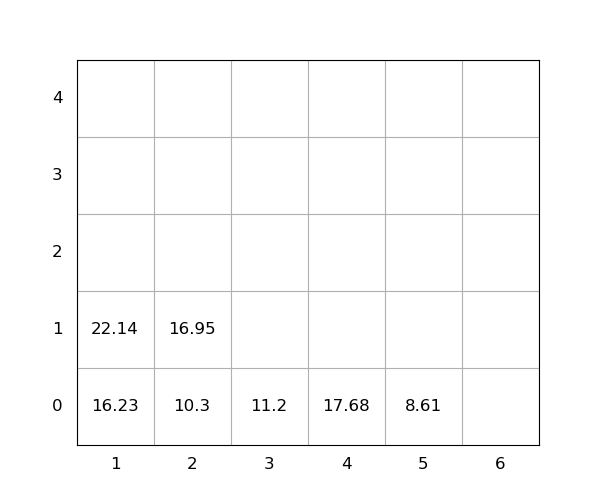

Data behind this chart, as committed beside it:
idx, loc_x, loc_y, loc_z, weight, seq, emerg, reloc, size(ft)
1, 1, 0, 0, 16.23, 1, 0, 0, 20
2, 1, 0, 1, 22.14, 2, 0, 0, 20
3, 4, 0, 0, 17.68, 3, 0, 0, 20
4, 3, 0, 0, 11.2, 4, 0, 0, 20
5, 2, 0, 0, 10.3, 5, 0, 0, 20
6, 5, 0, 0, 8.61, 6, 0, 0, 20
7, 2, 0, 1, 16.95, 7, 0, 0, 20
